Run: headless pygame with SDL's dummy video driver; simulated clock (each Clock.tick advances the game by its frame time, no real sleeping); random seed 0; keys injected as events and as key.get_pressed() state; no mouse input.
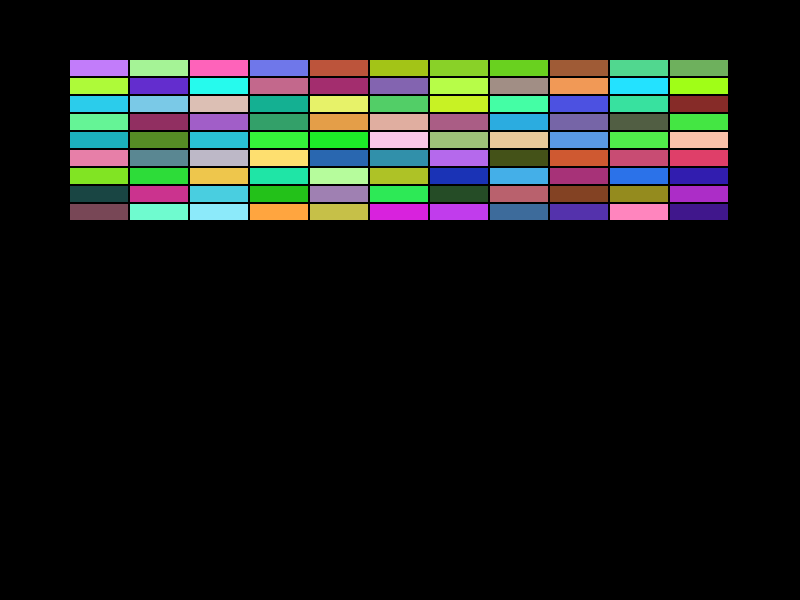
Frame 1 of 4 · flips 1–60 · no input
Frame 2 of 4 · flips 61–180 · tapped SPACE, RETURN · held RIGHT (→), D · screen unchanged from frame 1, image omitted
Frame 3 of 4 · flips 181–300 · held DOWN (↓), S · screen unchanged from frame 2, image omitted
Frame 4 of 4 · flips 301–420 · held LEFT (←), A, UP (↑), W · screen unchanged from frame 3, image omitted

The pygame program that drew these frames:

######################載入套件######################
import sys
import pygame
import random

######################物件類別######################
pygame.init()


class Brick:
    def __init__(self, x, y, width, height, color):
        """
        初始化磚塊物件\n
        x, y: 磚塊的左上角座標\n
        width, height: 磚塊的寬度和高度\n
        color: 磚塊的顏色\n
        """
        self.rect = pygame.Rect(x, y, width, height)
        self.color = color
        self.hit = False  # 是否被擊中

    def draw(self, display_area):
        """
        繪製磚塊\n
        screen: 要繪製的畫面\n
        """
        if not self.hit:
            pygame.draw.rect(display_area, self.color, self.rect)


######################定義函式區######################
bg_x = 800
bg_y = 600
bg_size = (bg_x, bg_y)
pygame.display.set_caption("hit box gay")
screen = pygame.display.set_mode(bg_size)
######################初始化設定######################

######################載入圖片######################

######################遊戲視窗設定######################

######################磚塊######################
brick_row = 9
brick_col = 11
brick_w = 58
brick_h = 16
brick_gap = 2
bricks = []
for row in range(brick_row):
    y = row * (brick_h + brick_gap) + 60
    for col in range(brick_col):
        x = col * (brick_w + brick_gap) + 70
        color = (
            random.randint(20, 255),
            random.randint(20, 255),
            random.randint(20, 255),
        )
        brick = Brick(x, y, brick_w, brick_h, color)
        bricks.append(brick)
for col in range(brick_col):
    x = col * (brick_w + brick_gap) + 70
    y = 60
    color = (random.randint(20, 255), random.randint(20, 255), random.randint(20, 255))
    brick = Brick(x, y, brick_w, brick_h, color)
    bricks.append(brick)
######################顯示文字設定######################

######################底板設定######################

######################球設定######################

######################遊戲結束設定######################

######################主程式######################
while True:
    for event in pygame.event.get():
        if event.type == pygame.QUIT:
            sys.exit()  # 關閉程式\
    for brick in bricks:
        brick.draw(screen)
    pygame.display.update()  # 更新畫面
